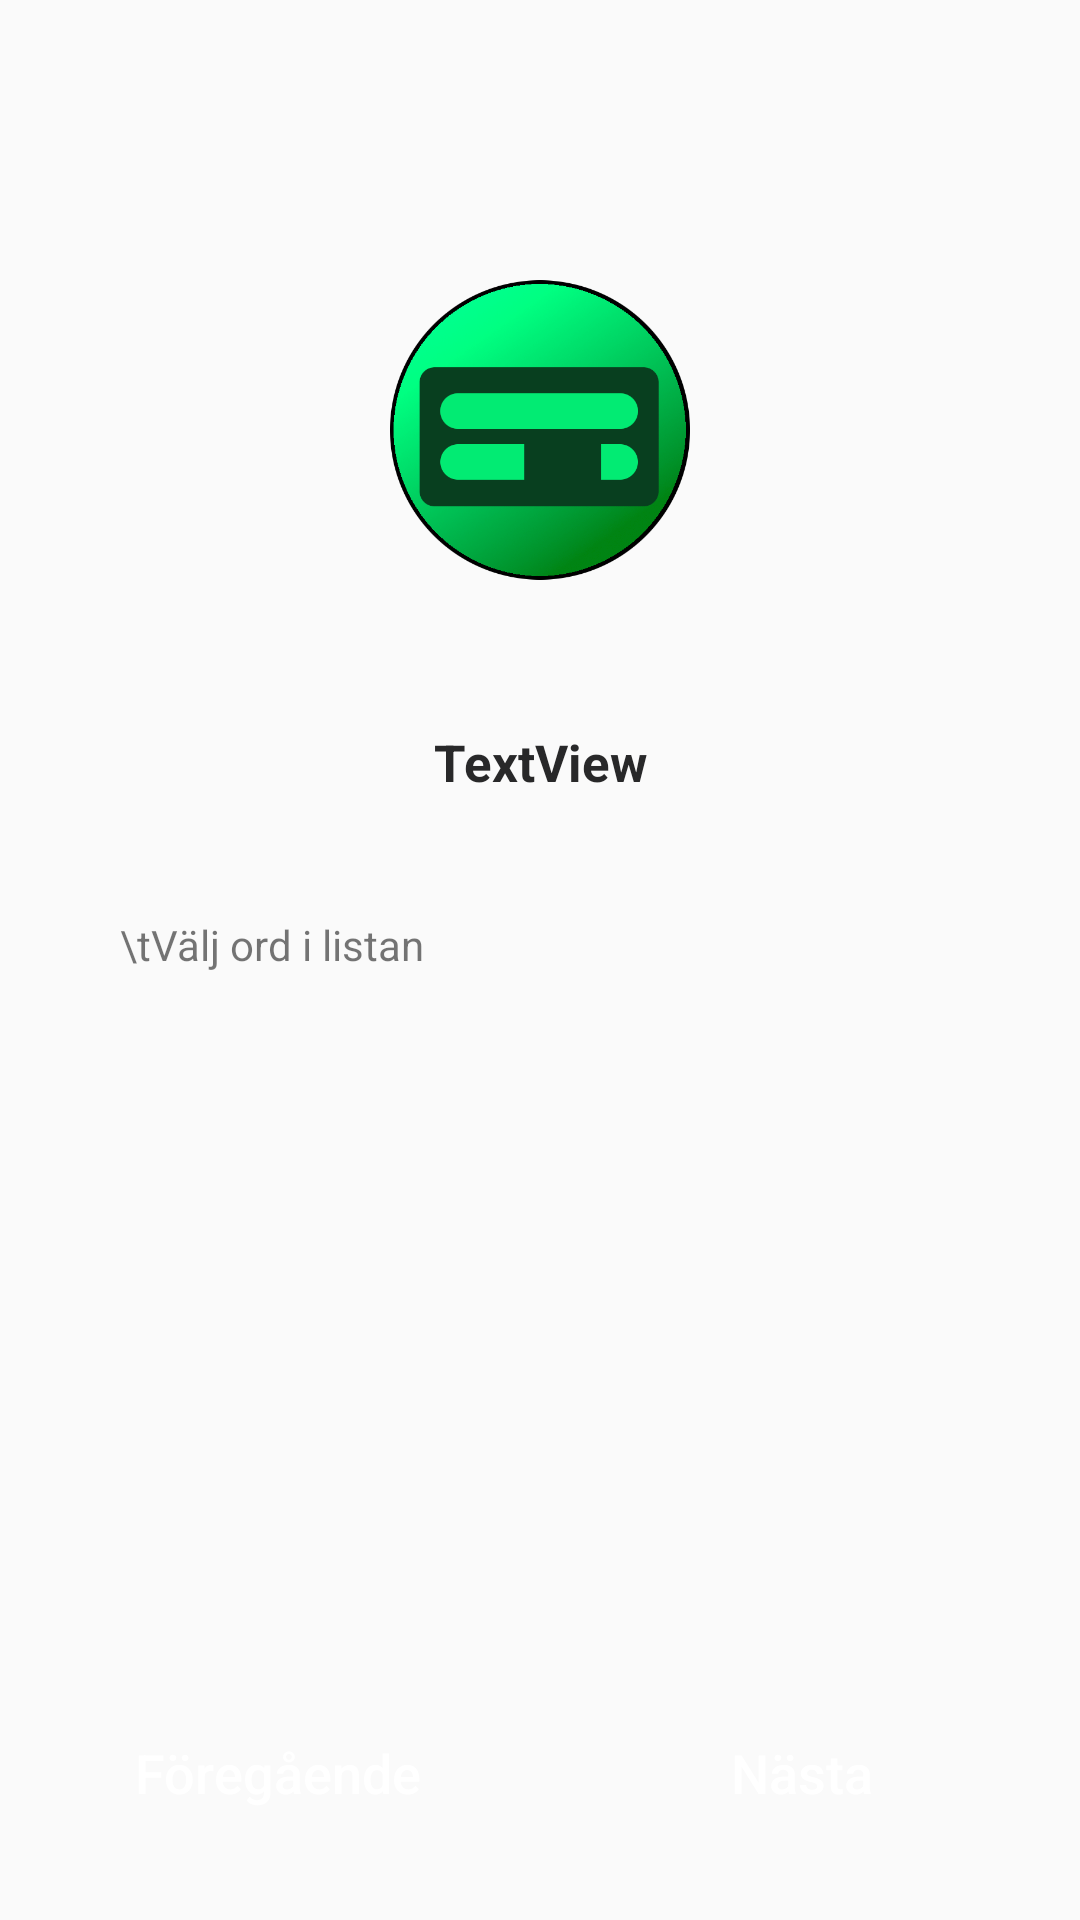

Here is an Android app screen rendered from its layout file. Give the layout XML and the strings, colors and styles it references.
<!-- AndroidManifest.xml: application theme AppTheme -->
<!-- res/layout/fill_in_the_blanks_fragment.xml -->
<?xml version="1.0" encoding="utf-8"?>
<layout xmlns:tools="http://schemas.android.com/tools"
    xmlns:android="http://schemas.android.com/apk/res/android"
    xmlns:app="http://schemas.android.com/apk/res-auto">

    <androidx.constraintlayout.widget.ConstraintLayout
        android:layout_width="match_parent"
        android:layout_height="match_parent">


        <Button
            android:id="@+id/fillInTheBlankNextButton"
            android:layout_width="0dp"
            android:layout_height="wrap_content"
            android:layout_marginStart="10dp"
            android:layout_marginEnd="10dp"
            android:layout_marginBottom="25dp"
            android:background="@drawable/disabled_button"
            android:enabled="false"
            android:padding="10dp"
            android:paddingStart="15dp"
            android:paddingEnd="15dp"
            android:text="Nästa"
            android:textAllCaps="false"
            android:textColor="@android:color/white"
            android:textSize="18sp"
            app:layout_constraintBottom_toBottomOf="parent"
            app:layout_constraintEnd_toEndOf="parent"
            app:layout_constraintHorizontal_bias="0.5"
            app:layout_constraintStart_toEndOf="@+id/fillInTheBlankBackButton" />

        <Button
            android:id="@+id/fillInTheBlankBackButton"
            android:layout_width="0dp"
            android:layout_height="wrap_content"
            android:layout_marginStart="10dp"
            android:layout_marginBottom="25dp"
            android:background="@drawable/disabled_button"
            android:padding="10dp"
            android:paddingStart="15dp"
            android:paddingEnd="15dp"
            android:text="Föregående"
            android:textAllCaps="false"
            android:textColor="@android:color/white"
            android:textSize="18sp"
            app:layout_constraintBottom_toBottomOf="parent"
            app:layout_constraintEnd_toStartOf="@+id/fillInTheBlankNextButton"
            app:layout_constraintHorizontal_bias="0.5"
            app:layout_constraintStart_toStartOf="parent" />

        <LinearLayout
            android:layout_width="match_parent"
            android:layout_height="wrap_content"
            android:orientation="vertical"
            app:layout_constraintBottom_toTopOf="@+id/fillInTheBlankBackButton"
            app:layout_constraintEnd_toEndOf="parent"
            app:layout_constraintStart_toStartOf="parent"
            app:layout_constraintTop_toBottomOf="@+id/openIcon"
            app:layout_constraintVertical_bias="0.2">

            <TextView
                android:id="@+id/fillInTheBlankTextView"
                android:layout_width="match_parent"
                android:layout_height="wrap_content"
                android:layout_marginStart="25dp"
                android:layout_marginEnd="25dp"
                android:layout_marginBottom="40dp"
                android:maxLines="10"
                android:text="TextView"
                android:textAlignment="center"
                android:textColor="@color/lta_text"
                android:textSize="17sp"
                android:textStyle="bold" />

            <TextView
                android:id="@+id/fillInTheBlankSpinnerTitle"
                android:layout_width="wrap_content"
                android:layout_height="wrap_content"
                android:layout_marginStart="40dp"
                android:layout_marginEnd="40dp"
                android:layout_marginBottom="5dp"
                android:text="\tVälj ord i listan" />

            <Spinner
                android:id="@+id/choice_spinner"
                android:layout_width="match_parent"
                android:layout_height="wrap_content"
                android:layout_marginStart="40dp"
                android:layout_marginEnd="40dp"
                android:layout_marginBottom="40dp"
                android:background="@color/lta_light_grey"
                app:layout_constraintBottom_toTopOf="@+id/fillInTheBlankNextButton"
                app:layout_constraintEnd_toEndOf="parent"
                app:layout_constraintStart_toStartOf="parent" />
        </LinearLayout>

        <ImageView
            android:id="@+id/openIcon"
            android:layout_width="100dp"
            android:layout_height="100dp"
            app:layout_constraintBottom_toTopOf="@+id/fillInTheBlankNextButton"
            app:layout_constraintEnd_toEndOf="parent"
            app:layout_constraintStart_toStartOf="parent"
            app:layout_constraintTop_toTopOf="parent"
            app:layout_constraintVertical_bias="0.2"
            app:srcCompat="@drawable/lta_icon_blank_light" />


    </androidx.constraintlayout.widget.ConstraintLayout>
</layout>
<!-- resources referenced by this layout -->
<resources>
  <color name="lta_light_grey">#F8E6E9E9</color>
  <color name="lta_text">#282829</color>#
  <!-- drawable lta_icon_blank_light: png bitmap (drawable, 78218 bytes) -->
  <style name="AppTheme" parent="Theme.AppCompat.Light.DarkActionBar">
          
          <item name="android:ambientShadowAlpha">0.2</item>
          <item name="android:spotShadowAlpha">0.4</item>
  
          <item name="colorPrimary">@color/colorPrimary</item>
          <item name="colorPrimaryDark">@color/colorPrimaryDark</item>
          <item name="colorAccent">@color/colorAccent</item>
      </style>
  <color name="colorPrimary">#008577</color>
  <color name="colorPrimaryDark">#516496</color>
  <color name="colorAccent">#516496</color>#
</resources>
